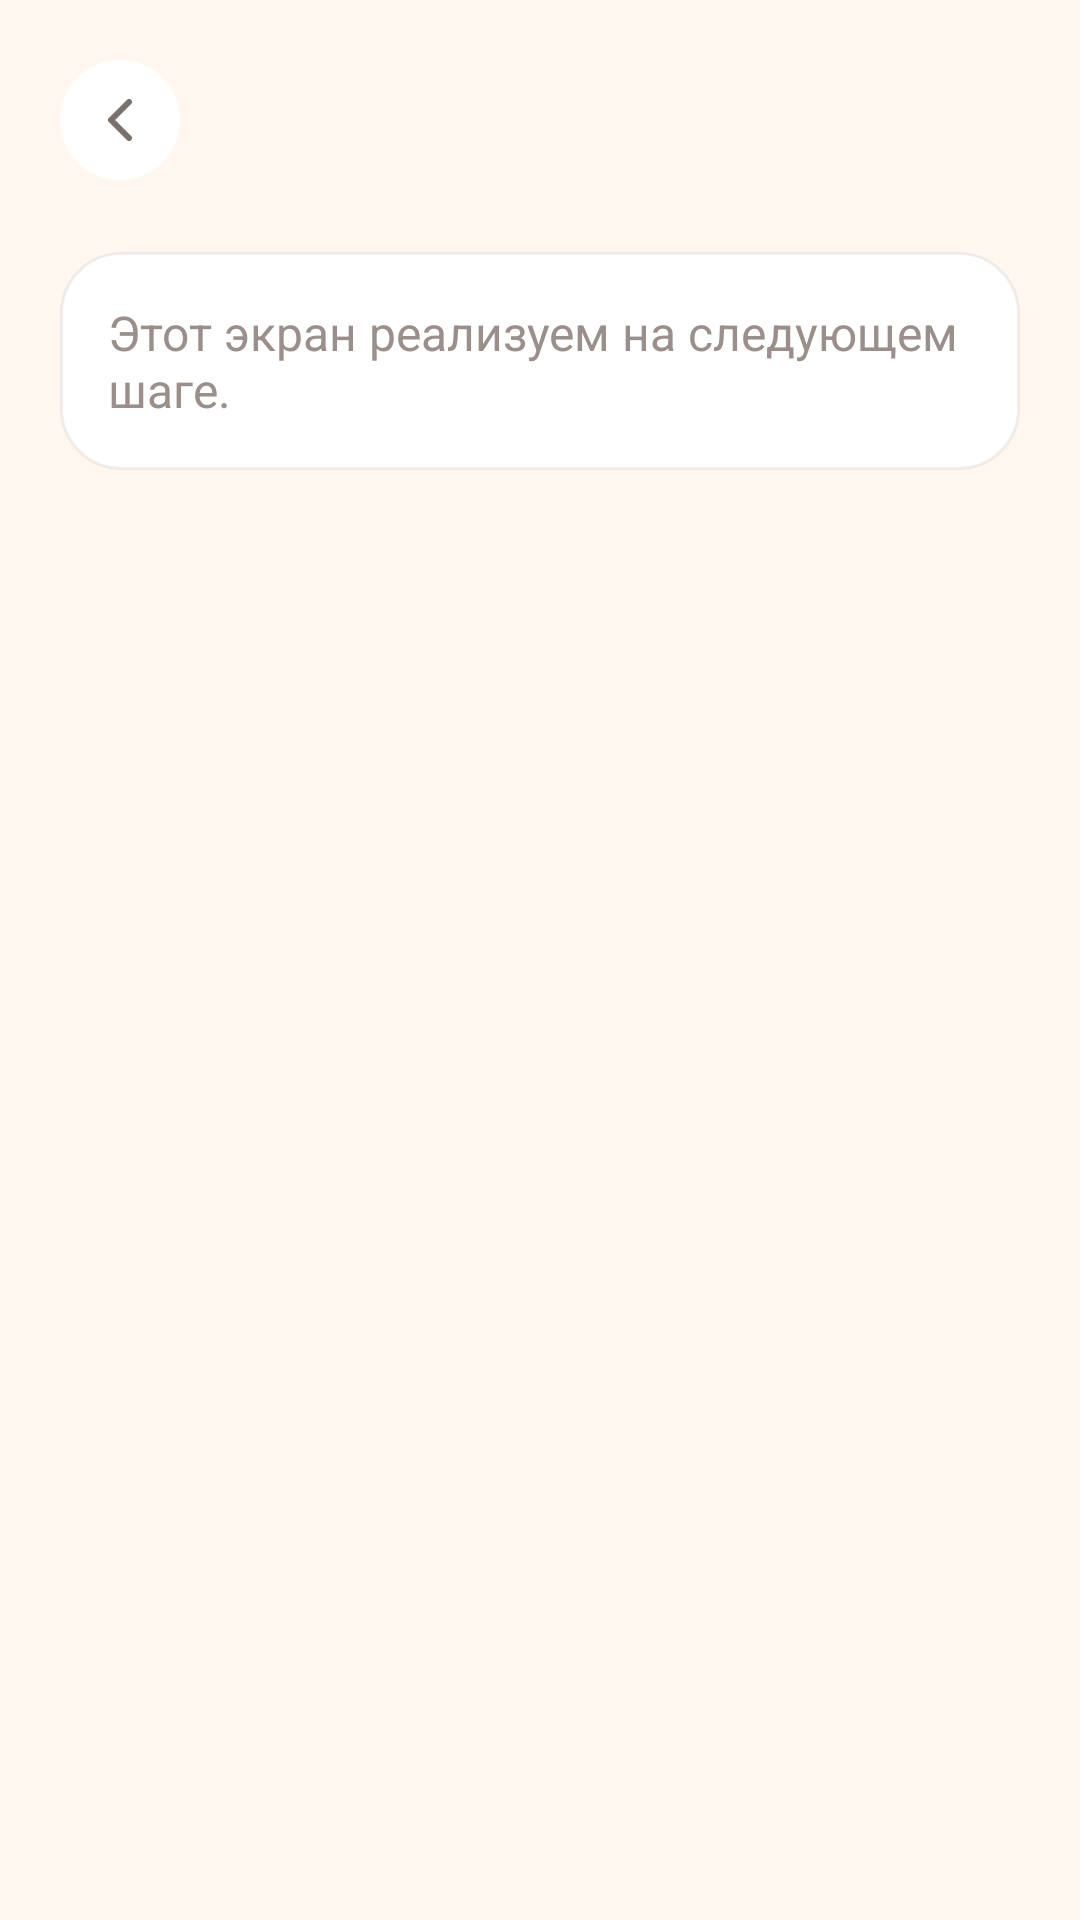

Produce the Android XML layout that renders to this screen, including the resource entries it uses.
<!-- AndroidManifest.xml: application theme Theme.Receptor -->
<!-- res/layout/activity_placeholder.xml -->
<?xml version="1.0" encoding="utf-8"?>
<LinearLayout xmlns:android="http://schemas.android.com/apk/res/android"
    android:id="@+id/placeholder_root"
    android:layout_width="match_parent"
    android:layout_height="match_parent"
    android:background="@drawable/bg_home"
    android:orientation="vertical"
    android:padding="20dp">

    <LinearLayout
        android:layout_width="match_parent"
        android:layout_height="wrap_content"
        android:gravity="center_vertical"
        android:orientation="horizontal">

        <ImageButton
            android:id="@+id/btn_back"
            android:layout_width="40dp"
            android:layout_height="40dp"
            android:background="@drawable/bg_settings_button"
            android:contentDescription="@string/back"
            android:padding="10dp"
            android:src="@drawable/ic_arrow_back" />

        <TextView
            android:id="@+id/tv_placeholder_title"
            android:layout_width="0dp"
            android:layout_height="wrap_content"
            android:layout_marginStart="12dp"
            android:layout_weight="1"
            android:fontFamily="sans-serif-medium"
            android:textColor="@color/text_primary"
            android:textSize="22sp"
            android:textStyle="bold" />
    </LinearLayout>

    <TextView
        android:id="@+id/tv_placeholder_note"
        android:layout_width="match_parent"
        android:layout_height="wrap_content"
        android:layout_marginTop="24dp"
        android:background="@drawable/bg_section_card"
        android:padding="16dp"
        android:text="@string/placeholder_note"
        android:textColor="@color/text_secondary"
        android:textSize="16sp" />

</LinearLayout>
<!-- resources referenced by this layout -->
<resources>
  <color name="text_primary">#3D3530</color>
  <color name="text_secondary">#9A8F8A</color>
  <!-- drawable bg_home (drawable) -->
  ﻿<?xml version="1.0" encoding="utf-8"?>
  <shape xmlns:android="http://schemas.android.com/apk/res/android" android:shape="rectangle">
      <solid android:color="@color/home_bg" />
  </shape>
  <!-- drawable bg_section_card (drawable) -->
  ﻿<?xml version="1.0" encoding="utf-8"?>
  <shape xmlns:android="http://schemas.android.com/apk/res/android" android:shape="rectangle">
      <corners android:radius="20dp" />
      <solid android:color="@color/white" />
      <stroke android:width="1dp" android:color="#0F000000" />
  </shape>
  <!-- drawable bg_settings_button (drawable) -->
  ﻿<?xml version="1.0" encoding="utf-8"?>
  <shape xmlns:android="http://schemas.android.com/apk/res/android" android:shape="oval">
      <solid android:color="@color/white" />
  </shape>
  <!-- drawable ic_arrow_back (drawable) -->
  ﻿<vector xmlns:android="http://schemas.android.com/apk/res/android"
      android:width="24dp"
      android:height="24dp"
      android:viewportWidth="24"
      android:viewportHeight="24">
      <path
          android:fillColor="#00000000"
          android:pathData="M15,18l-6,-6l6,-6"
          android:strokeColor="#7A706C"
          android:strokeLineCap="round"
          android:strokeLineJoin="round"
          android:strokeWidth="2" />
  </vector>
  <string name="back">Назад</string>
  <string name="placeholder_note">Этот экран реализуем на следующем шаге.</string>
  <style name="Theme.Receptor" parent="Base.Theme.Receptor" />
  <color name="home_bg">#FFF7F0</color>
  <color name="white">#FFFFFFFF</color>
  <style name="Base.Theme.Receptor" parent="Theme.Material3.Light.NoActionBar">
      </style>
</resources>
